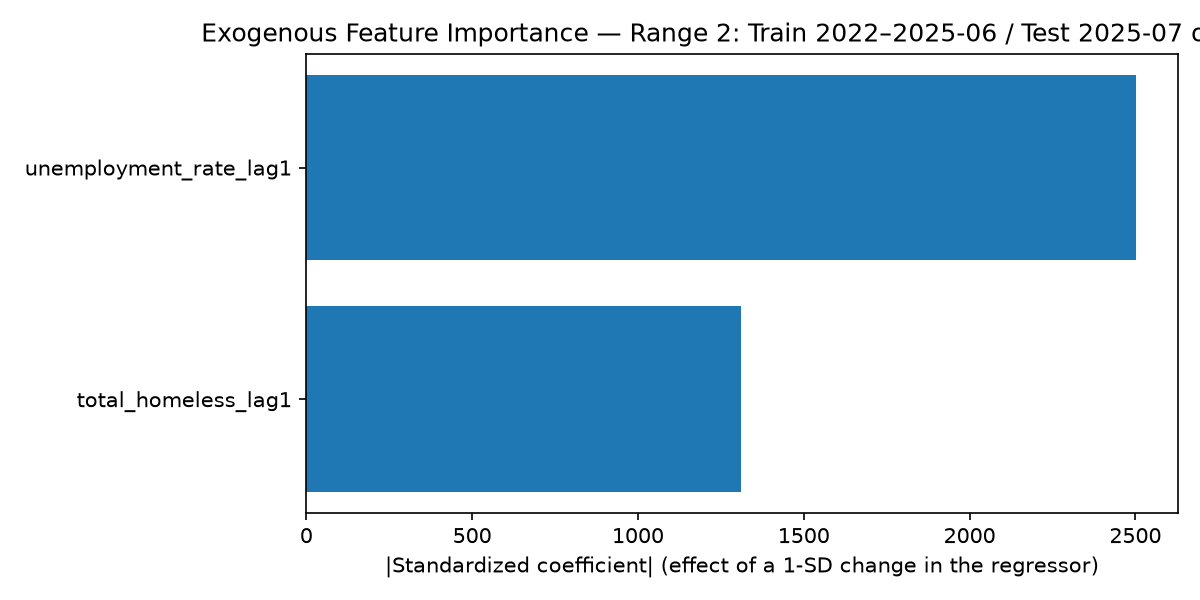

The data file committed next to this chart (first rows):
feature, std_coefficient, abs_std_coefficient, p_value, significant_p<0.05
unemployment_rate_lag1, -2502, 2502, 0.0001715, True
total_homeless_lag1, -1309, 1309, 0.1014, False
